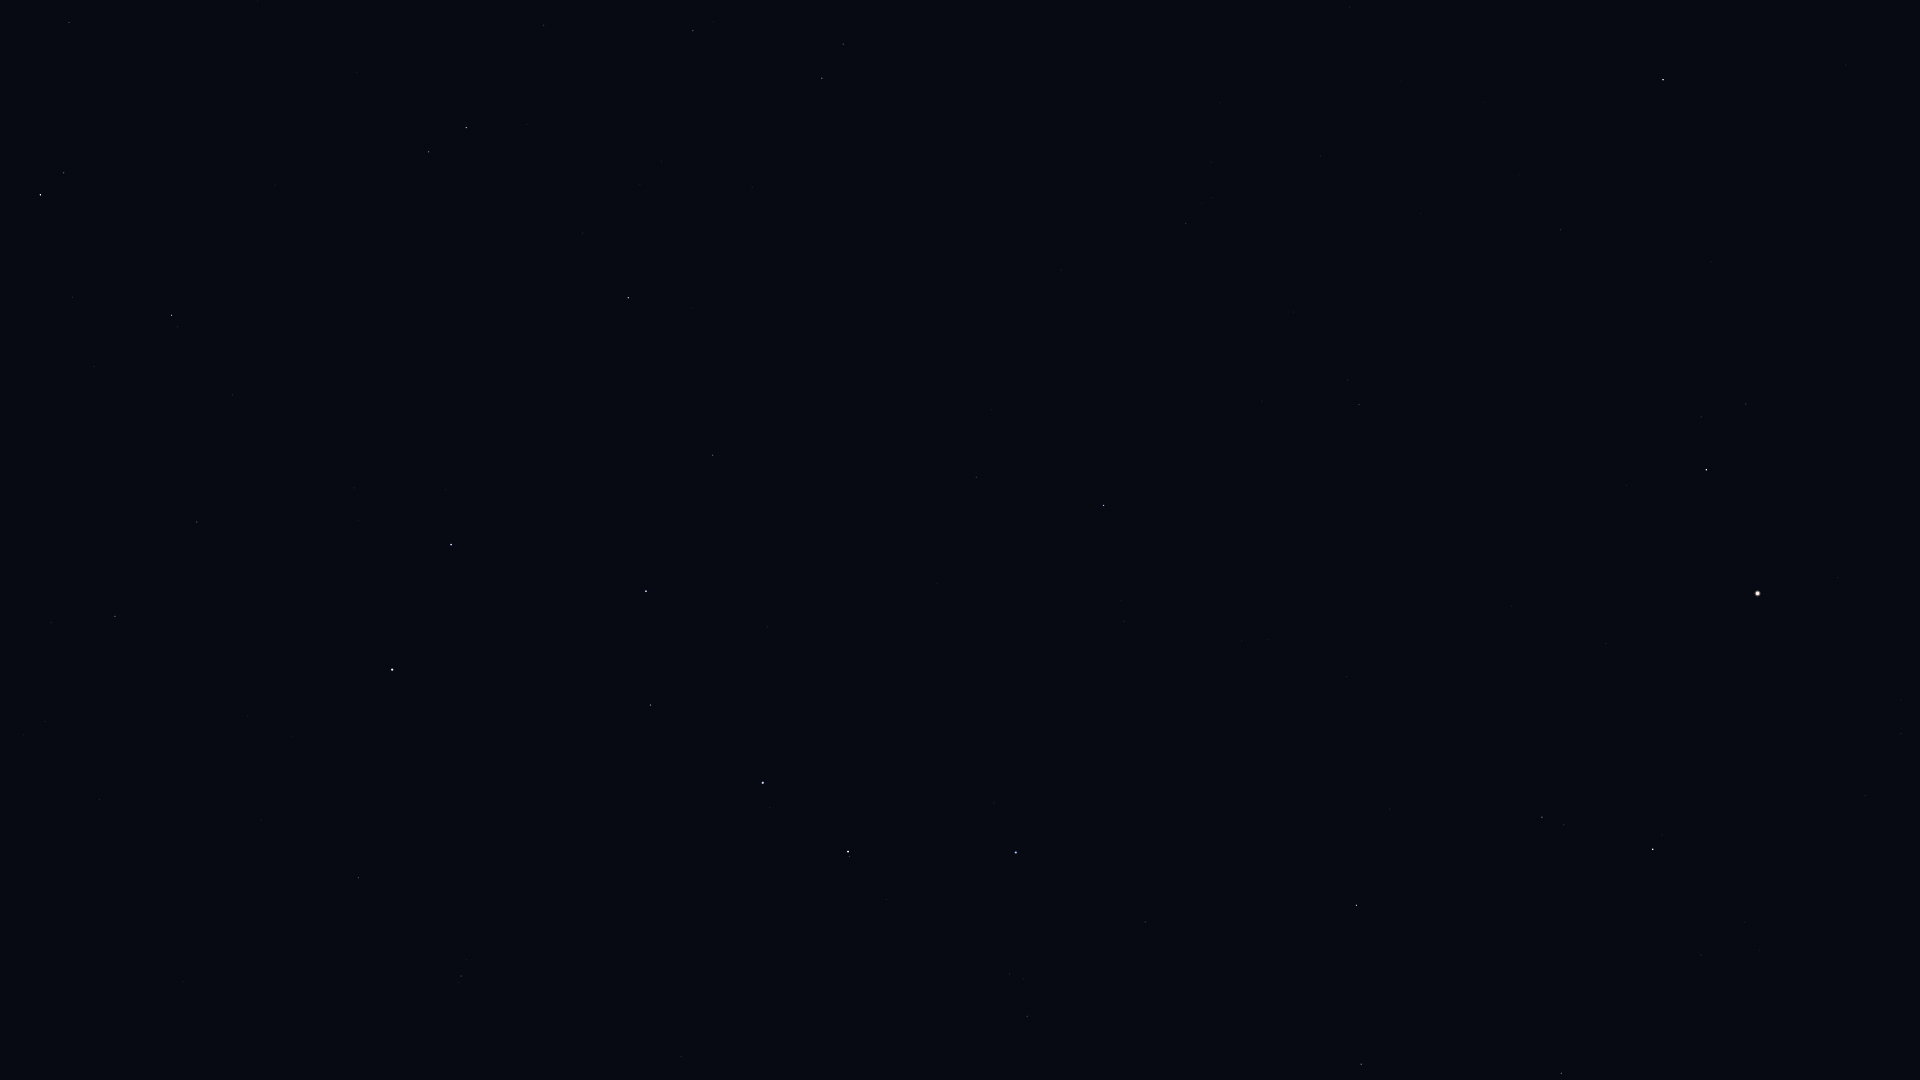

Values plotted in this chart, from the file beside it:
Star_ID, Name, X, Y
44127, Talitha, 40, 195
44248, HIP 44248, 69, 22
44471, Alkaphrah, 64, 173
46471, Intercrus, 187, 151
50372, Tania Borealis, 428, 152
50801, Tania Australis, 466, 128
51233, HIP 51233, 544, 25
53229, Praecipua, 693, 31
53721, Chalawan, 640, 184
53910, Merak, 451, 545
54061, Dubhe, 392, 670
54539, HIP 54539, 628, 298
55219, Alula Borealis, 822, 78
56211, Giausar, 358, 878
57399, Taiyangshou, 713, 455
57820, Aniara, 578, 664
58001, Phecda, 646, 591
58952, Tonatiuh, 294, 1079
59774, Megrez, 650, 705
61177, Funi, 370, 1061
61281, HIP 61281, 461, 976
61317, Chara, 976, 477
62223, La Superba, 937, 584
62423, Tianyi, 541, 948
62956, Alioth, 763, 783
63076, Taiyi, 581, 941
63125, Cor Caroli, 1103, 505
63608, Vindemiatrix, 1663, 80
64241, Diadem, 1560, 230
64394, HIP 64394, 1359, 404
65378, Mizar, 848, 852
65477, Alcor, 849, 856
66192, Liesma, 894, 866
67301, Alkaid, 1016, 852
67459, HIP 67459, 1746, 404
67927, Muphrid, 1706, 470
69673, Arcturus, 1758, 593
69732, Xuange, 1145, 922
71053, HIP 71053, 1542, 817
71075, Seginus, 1356, 905
72105, Izar, 1653, 849
72487, Merga, 1201, 1057
72845, Arcalís, 1892, 797
73555, Nekkar, 1361, 1064
